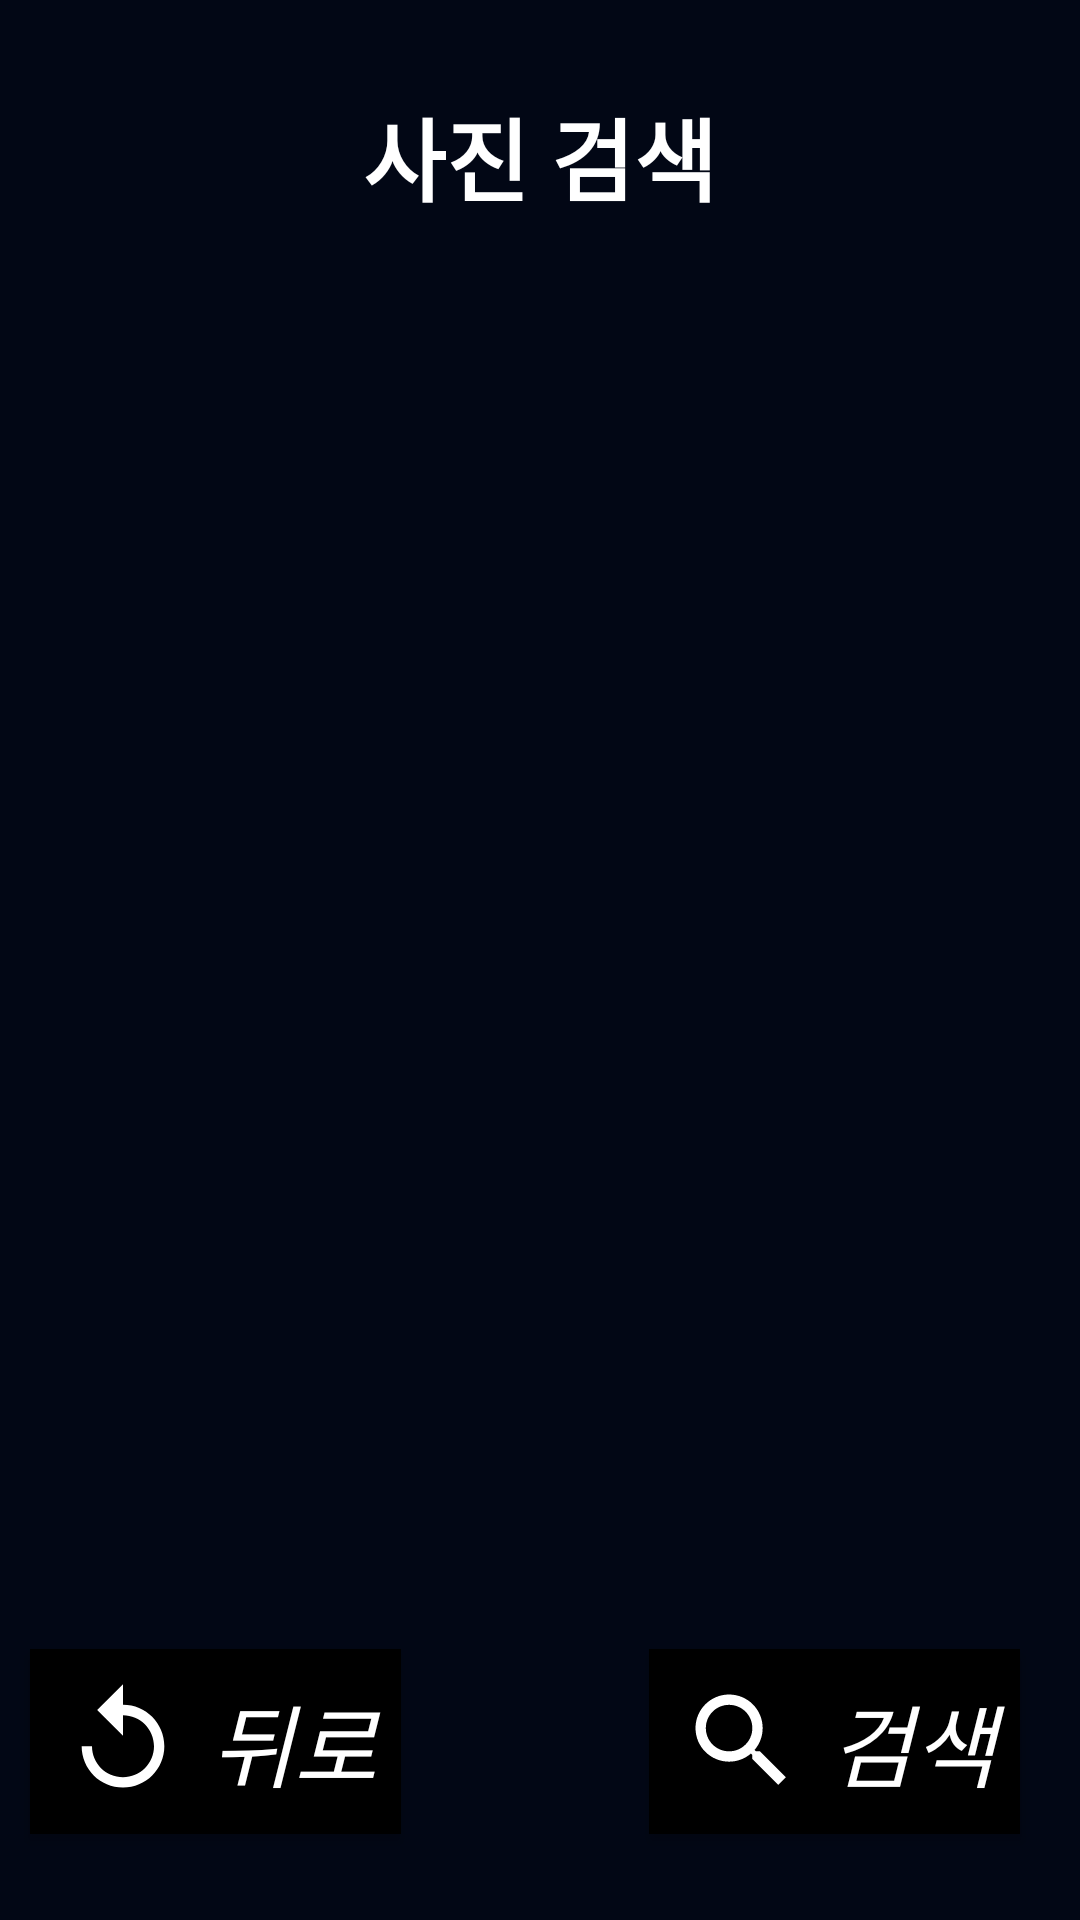

Produce the Android XML layout that renders to this screen, including the resource entries it uses.
<!-- AndroidManifest.xml: activity theme BlackStauteBar -->
<!-- res/layout/activity_photo.xml -->
<?xml version="1.0" encoding="utf-8"?>
<androidx.constraintlayout.widget.ConstraintLayout xmlns:android="http://schemas.android.com/apk/res/android"
    xmlns:app="http://schemas.android.com/apk/res-auto"
    xmlns:tools="http://schemas.android.com/tools"
    android:layout_width="match_parent"
    android:layout_height="match_parent"
    android:background="@color/SiamBlack"
    style="@style/AppTheme"
    tools:context=".PhotoActivity">

    <TextView
        android:id="@+id/photo_view"
        android:layout_width="wrap_content"
        android:layout_height="wrap_content"
        android:layout_marginTop="30dp"
        android:text="사진 검색"
        android:textSize="30dp"
        android:textStyle="bold"
        android:fontFamily="@font/nanumbarungothicbold"
        android:textColor="@color/RealRealWhite"
        app:layout_constraintEnd_toEndOf="parent"
        app:layout_constraintStart_toStartOf="parent"
        app:layout_constraintTop_toTopOf="parent" />

    <ImageView
        android:id="@+id/Photoview"
        android:layout_width="140pt"
        android:layout_height="200pt"
        android:layout_gravity="center"
        android:background="@drawable/border"
        app:layout_constraintBottom_toBottomOf="parent"
        app:layout_constraintEnd_toEndOf="parent"
        app:layout_constraintStart_toStartOf="parent"
        app:layout_constraintTop_toTopOf="parent" />

    <Button
        android:id="@+id/Backbutton"
        android:layout_width="60pt"
        android:layout_height="30pt"
        android:layout_gravity="center_horizontal|bottom|left"
        android:layout_marginTop="15dp"
        android:background="@color/backgroundBlack"
        android:drawableStart="@drawable/replay_small"
        android:layout_marginLeft="20dp"
        android:layout_marginBottom="20dp"
        android:layout_marginStart="10dp"
        android:paddingLeft="5pt"
        android:fontFamily="@font/nanumsquareb"
        android:text="뒤로"
        android:textColor="@color/RealRealWhite"
        android:textSize="30dp"
        android:textStyle="italic"
        app:layout_constraintBottom_toBottomOf="parent"
        app:layout_constraintStart_toStartOf="parent"
        app:layout_constraintTop_toBottomOf="@+id/Photoview"></Button>

    <Button
        android:id="@+id/SearchButton"
        android:layout_width="60pt"
        android:layout_height="30pt"
        android:layout_gravity="center_horizontal|bottom|right"
        android:layout_marginTop="15dp"
        android:background="@color/backgroundBlack"
        android:layout_marginBottom="20dp"
        android:layout_marginRight="20dp"
        android:drawableStart="@drawable/search_small"
        android:fontFamily="@font/nanumsquareb"
        android:paddingLeft="5pt"
        android:text="검색"
        android:textColor="@color/RealRealWhite"
        android:textSize="30dp"
        android:textStyle="italic"
        app:layout_constraintBottom_toBottomOf="parent"
        app:layout_constraintEnd_toEndOf="parent"
        app:layout_constraintTop_toBottomOf="@+id/Photoview"></Button>


</androidx.constraintlayout.widget.ConstraintLayout>
<!-- resources referenced by this layout -->
<resources>
  <color name="RealRealWhite">#FFFFFF</color>
  <color name="SiamBlack">#020715</color>
  <color name="backgroundBlack">#000</color>
  <!-- drawable border (drawable) -->
  <?xml version="1.0" encoding="utf-8"?>
  <shape
      xmlns:android = "http://schemas.android.com/apk/res/android"
      android:shape="rectangle">
  
      <solid android:color="@color/SiamBlack"/>
  
      <padding
          android:bottom="-1dp"
          android:right="-1dp"
          android:left="-1dp" />
      <stroke
          android:width="2dp"
          android:color="@color/SiamBlack"/>
  </shape>
  <!-- drawable replay_small (drawable) -->
  <vector android:height="20pt" android:tint="#FFFFFF"
      android:viewportHeight="24" android:viewportWidth="24"
      android:width="20pt" xmlns:android="http://schemas.android.com/apk/res/android">
      <path android:fillColor="@android:color/white" android:pathData="M12,5V1L7,6l5,5V7c3.31,0 6,2.69 6,6s-2.69,6 -6,6 -6,-2.69 -6,-6H4c0,4.42 3.58,8 8,8s8,-3.58 8,-8 -3.58,-8 -8,-8z"/>
  </vector>
  <!-- drawable search_small (drawable) -->
  <vector android:height="20pt" android:tint="#FFFFFF"
      android:viewportHeight="24" android:viewportWidth="24"
      android:width="20pt" xmlns:android="http://schemas.android.com/apk/res/android">
      <path android:fillColor="@android:color/white" android:pathData="M15.5,14h-0.79l-0.28,-0.27C15.41,12.59 16,11.11 16,9.5 16,5.91 13.09,3 9.5,3S3,5.91 3,9.5 5.91,16 9.5,16c1.61,0 3.09,-0.59 4.23,-1.57l0.27,0.28v0.79l5,4.99L20.49,19l-4.99,-5zM9.5,14C7.01,14 5,11.99 5,9.5S7.01,5 9.5,5 14,7.01 14,9.5 11.99,14 9.5,14z"/>
  </vector>
  <style name="AppTheme" parent="Theme.AppCompat.Light.DarkActionBar">
          
          <item name="colorPrimary">@color/colorPrimary</item>
          <item name="colorPrimaryDark">@color/colorPrimaryDark</item>
          <item name="colorAccent">@color/colorAccent</item>
      </style>
  <style name="BlackStauteBar" parent="Theme.AppCompat.Light.DarkActionBar">
  
      </style>
  <color name="colorPrimary">#6200EE</color>
  <color name="colorPrimaryDark">#3700B3</color>
  <color name="colorAccent">#03DAC5</color>
</resources>
